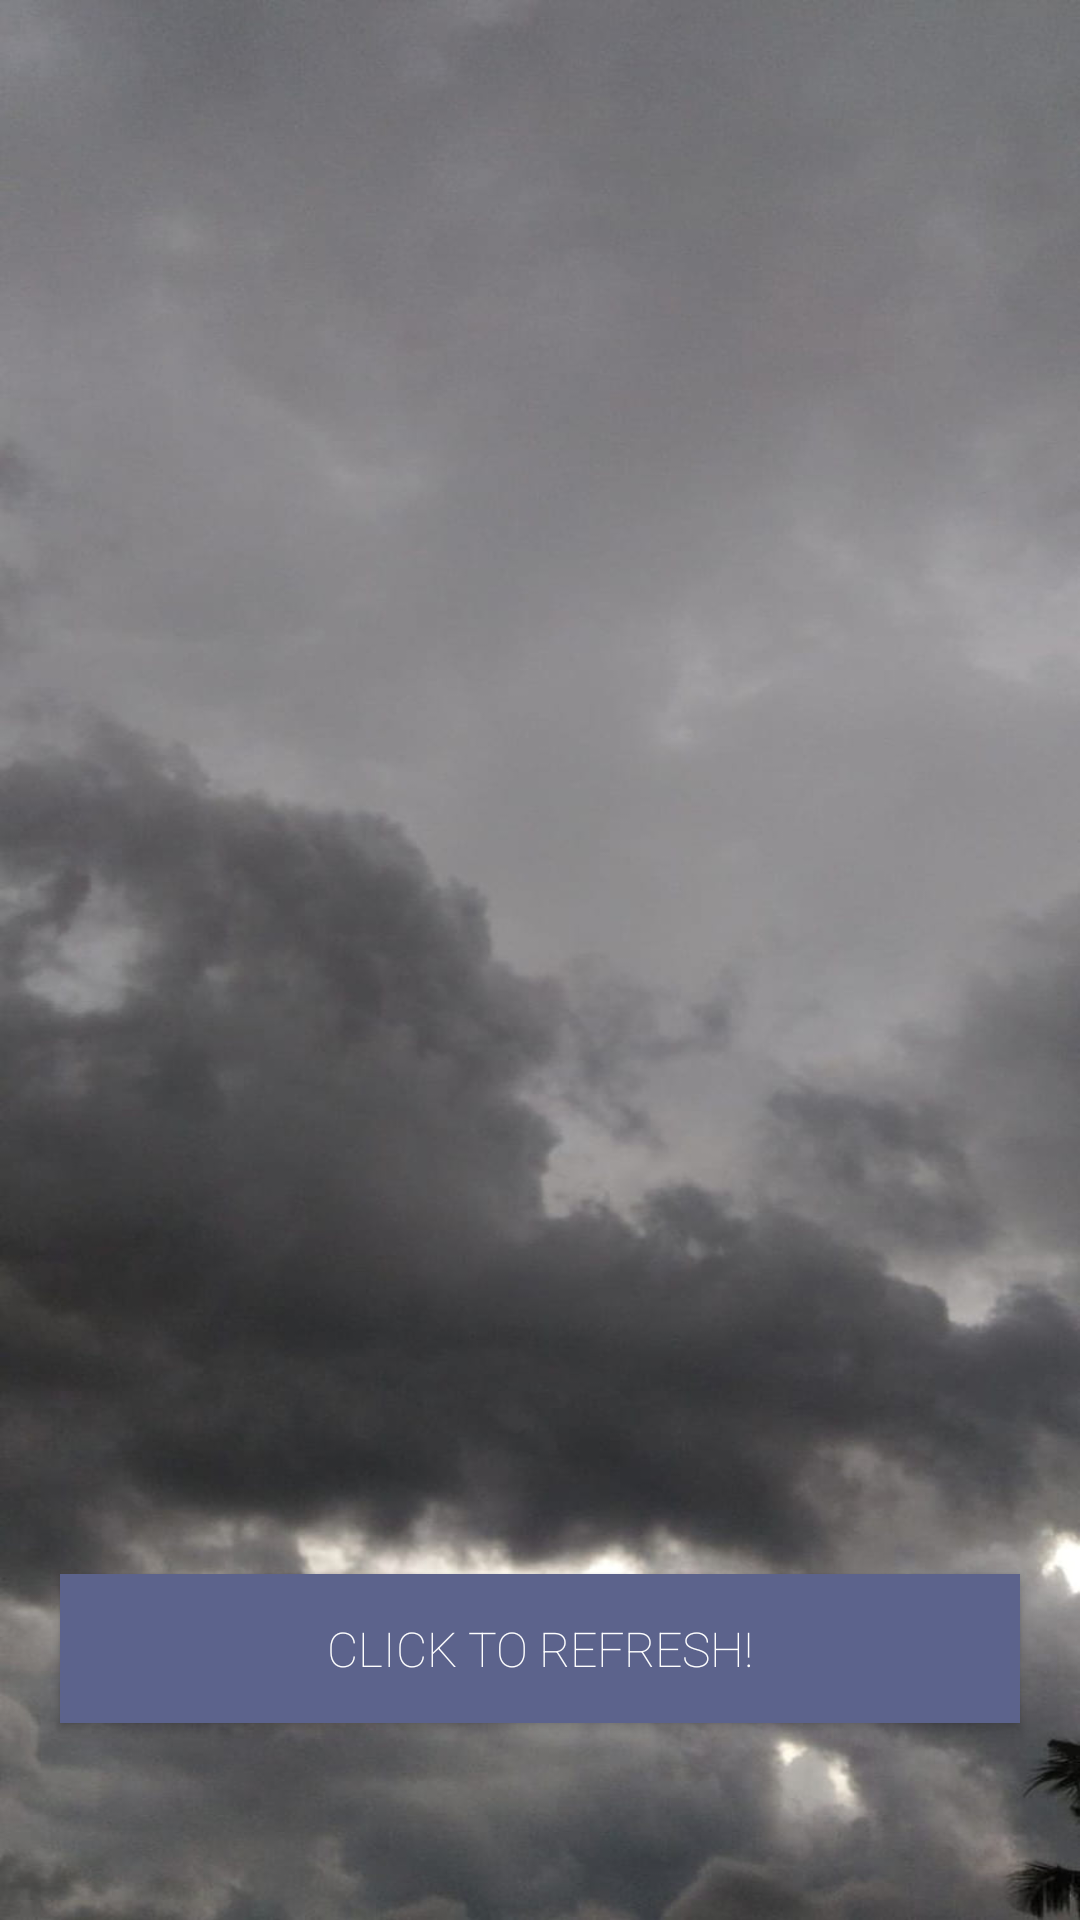

Reconstruct the res/layout file that produces this screen, plus the resources it refers to.
<!-- AndroidManifest.xml: application theme Theme.Demo -->
<!-- res/layout/activity_can.xml -->
<?xml version="1.0" encoding="utf-8"?>
<LinearLayout xmlns:android="http://schemas.android.com/apk/res/android"
    xmlns:app="http://schemas.android.com/apk/res-auto"
    xmlns:tools="http://schemas.android.com/tools"
    android:layout_width="match_parent"
    android:layout_height="match_parent"
    android:id="@+id/parent"
    android:background="@drawable/abc"
    android:orientation="vertical"
    tools:context=".can">
  <ScrollView
      android:layout_width="match_parent"
      android:layout_height="match_parent"
    >
  <LinearLayout
      android:layout_width="match_parent"
      android:layout_height="match_parent"
    android:orientation="vertical"
    >

<TextView
    android:layout_width="match_parent"
    android:layout_height="wrap_content"
    android:textSize="28sp"
    android:id="@+id/place"
    android:gravity="center"
    android:textColor="@color/white"
    android:text=""
    android:padding="10dp"
    android:layout_margin="20dp"
    />
<com.airbnb.lottie.LottieAnimationView
    android:layout_width="100dp"
    android:layout_height="100dp"
    android:layout_gravity="center"
    android:id="@+id/cloudl"
    app:lottie_rawRes="@raw/cloud"
    app:lottie_autoPlay="true"
    android:visibility="gone"
    app:lottie_loop="true"/>
      <com.airbnb.lottie.LottieAnimationView
          android:layout_width="170dp"
          android:layout_height="170dp"
          android:layout_gravity="center"
          android:id="@+id/thundarl"
          android:visibility="gone"
          app:lottie_rawRes="@raw/thundar"
          app:lottie_autoPlay="true"

          app:lottie_loop="true"/>
      <com.airbnb.lottie.LottieAnimationView
          android:layout_width="100dp"
          android:layout_height="100dp"
          android:layout_gravity="center"
          app:lottie_rawRes="@raw/rain"
          android:visibility="gone"
          android:id="@+id/rainl"
          app:lottie_autoPlay="true"
          app:lottie_loop="true"/>
      <com.airbnb.lottie.LottieAnimationView
          android:layout_width="160dp"
          android:layout_height="160dp"
          android:layout_gravity="center"
          app:lottie_rawRes="@raw/clearsky"
          android:visibility="gone"
          android:id="@+id/skyl"
          app:lottie_autoPlay="true"
          app:lottie_loop="true"/>

    <TextView
        android:layout_width="wrap_content"
        android:layout_height="wrap_content"
        android:layout_gravity="center"
        android:textSize="80sp"
        android:id="@+id/temp"
        android:visibility="gone"
        android:padding="0dp"
        android:textColor="@color/black"
        android:text=""
        />
    <TextView
        android:layout_width="wrap_content"
        android:layout_height="wrap_content"
        android:textColor="@color/white"
        android:textSize="17sp"
        android:text=""
        android:visibility="gone"
        android:fontFamily="serif-monospace"
        android:id="@+id/max"
        android:padding="10dp"
        android:layout_gravity="center"
        android:layout_marginBottom="26dp"
        android:layout_marginStart="10dp"
        android:layout_marginEnd="10dp"
        android:layout_marginTop="0dp"
        />

    <LinearLayout
      android:layout_width="match_parent"
      android:layout_height="wrap_content"

      android:layout_marginTop="2dp"
      android:layout_marginBottom="30dp"
      android:layout_marginEnd="0dp"
      android:layout_marginStart="0dp"
      android:orientation="vertical"
      >
    <TextView
        android:layout_width="wrap_content"
        android:layout_height="wrap_content"
        android:textColor="@color/white"
        android:textSize="16sp"
        android:text=""
        android:id="@+id/desc"
        android:padding="10dp"
        android:layout_marginBottom="10dp"
        android:layout_marginStart="10dp"
        android:layout_marginEnd="10dp"
        android:layout_marginTop="40dp"
        />



    <TextView
        android:layout_width="wrap_content"
        android:layout_height="wrap_content"
        android:textColor="@color/white"
        android:textSize="18sp"
        android:text=""
        android:padding="10dp"
        android:id="@+id/min"
        android:layout_marginBottom="8dp"
        android:layout_marginStart="10dp"
        android:layout_marginEnd="10dp"
        android:layout_marginTop="2dp"
        />


    <TextView
        android:layout_width="wrap_content"
        android:layout_height="wrap_content"
        android:textColor="@color/white"
        android:textSize="18sp"
        android:text=""
        android:padding="10dp"
        android:id="@+id/wspeed"
        android:layout_marginBottom="8dp"
        android:layout_marginStart="10dp"
        android:layout_marginEnd="10dp"
        android:layout_marginTop="2dp"
        />

    <TextView
        android:layout_width="wrap_content"
        android:layout_height="wrap_content"
        android:textColor="@color/white"
        android:textSize="18sp"
        android:text=""
        android:padding="10dp"
        android:id="@+id/visible"
        android:layout_marginBottom="8dp"
        android:layout_marginStart="10dp"
        android:layout_marginEnd="10dp"
        android:layout_marginTop="2dp"
        />

    <TextView
        android:layout_width="wrap_content"
        android:layout_height="wrap_content"
        android:textColor="@color/white"
        android:textSize="18sp"
        android:text=""
        android:padding="10dp"
        android:id="@+id/humidity"
        android:layout_marginBottom="8dp"
        android:layout_marginStart="10dp"
        android:layout_marginEnd="10dp"
        android:layout_marginTop="2dp"
        />

    <TextView
        android:layout_width="wrap_content"
        android:layout_height="wrap_content"
        android:textColor="@color/white"
        android:textSize="18sp"
        android:text=""
        android:padding="10dp"
        android:id="@+id/pressure"
        android:layout_marginBottom="20dp"
        android:layout_marginStart="10dp"
        android:layout_marginEnd="10dp"
        android:layout_marginTop="2dp"
        />
  </LinearLayout>

  <Button
      android:layout_width="match_parent"
      android:layout_height="wrap_content"
      android:textColor="@color/white"
      android:textSize="16sp"
      android:background="#5C638C"
      android:fontFamily="sans-serif-thin"
      android:text="@string/refresh"
      android:padding="14dp"
      android:gravity="center"

      android:id="@+id/show"
      android:layout_margin="20dp"/>
</LinearLayout>
  </ScrollView>
</LinearLayout>
<!-- resources referenced by this layout -->
<resources>
  <!-- drawable abc: jpg bitmap (drawable, 54025 bytes) -->
  <string name="refresh">click to refresh!</string>
  <style name="Theme.Demo" parent="Theme.AppCompat.DayNight.DarkActionBar" />
  <!-- not gathered from this repository: default colours our renderer supplied (Android Studio template values) -->
  <color name="black">#FF000000</color>
  <color name="white">#FFFFFFFF</color>
</resources>
